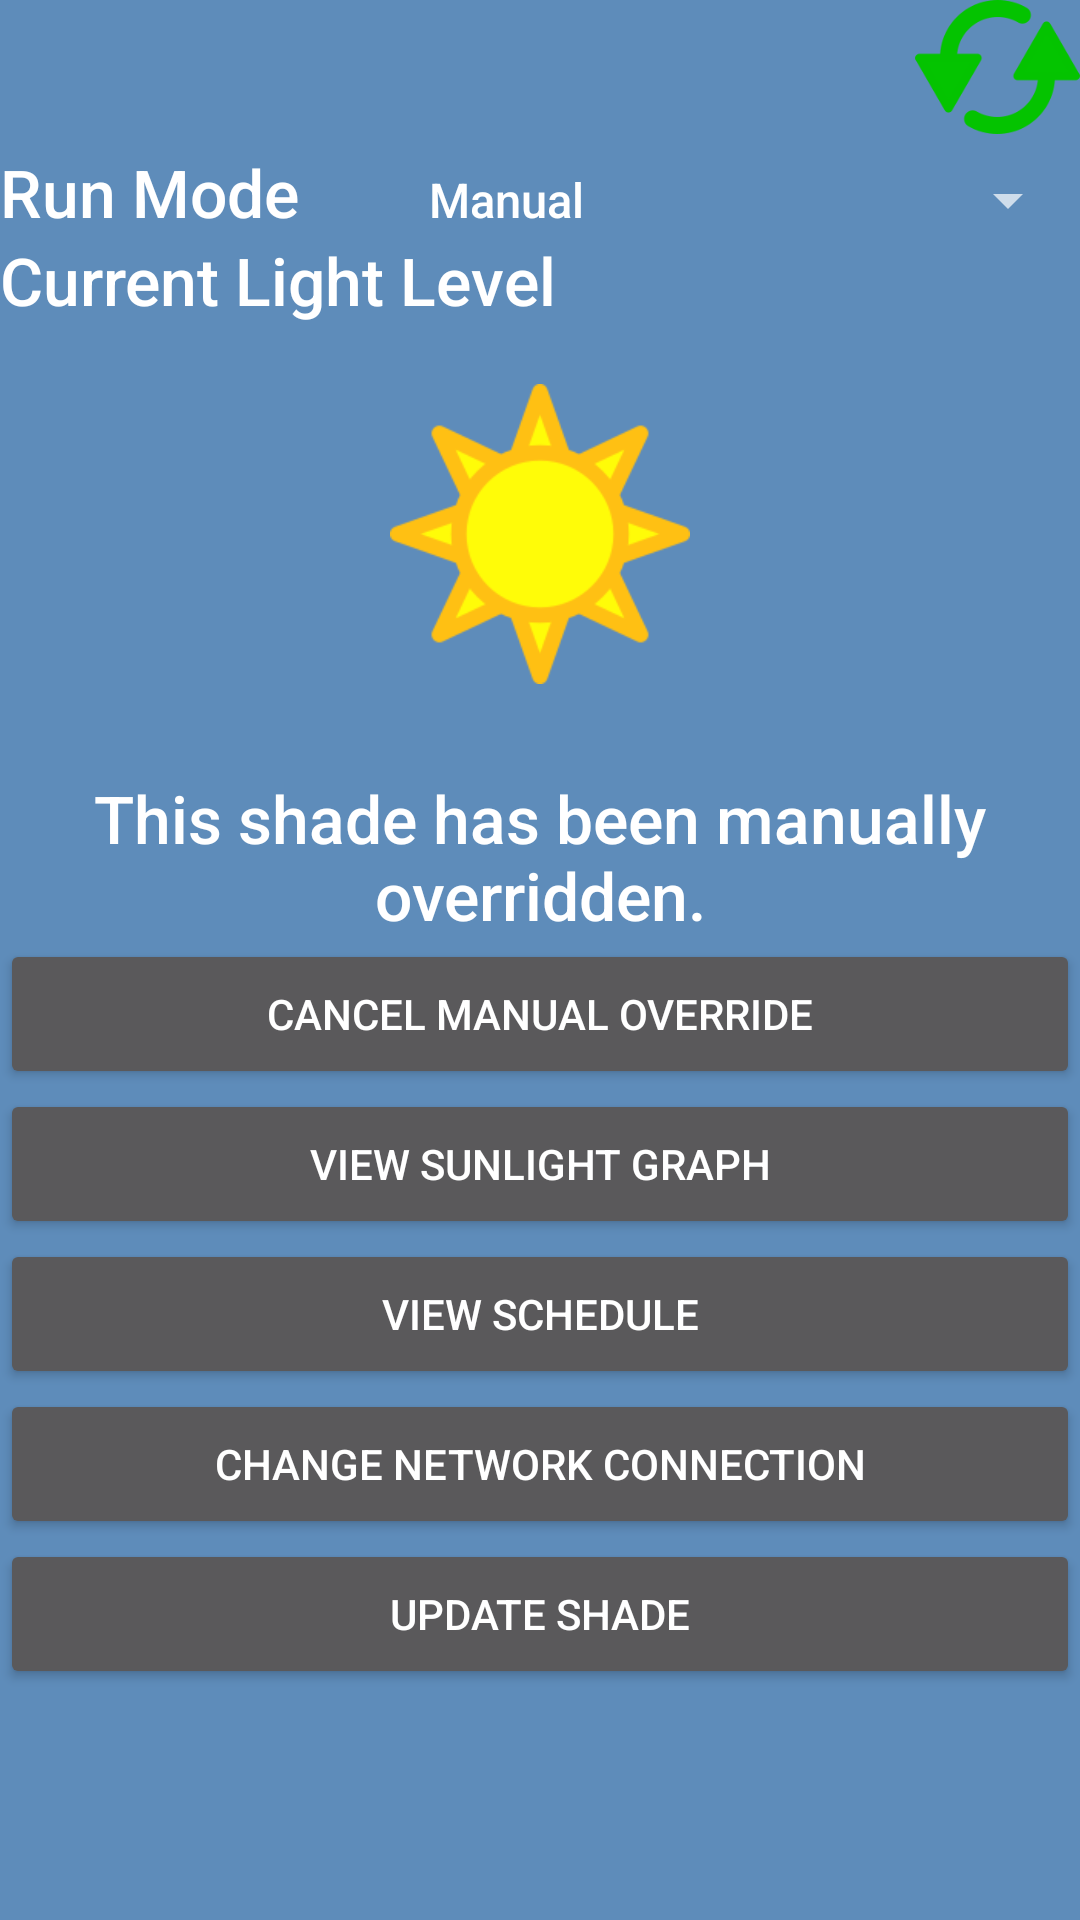

This screen was rendered from an Android layout file. Write that file and the resources it references.
<!-- AndroidManifest.xml: application theme AppTheme -->
<!-- res/layout/shade.xml -->
<?xml version="1.0" encoding="utf-8"?>
<LinearLayout xmlns:android="http://schemas.android.com/apk/res/android"
    android:orientation="vertical"
    android:layout_width="fill_parent"
    android:layout_height="fill_parent">

    <RelativeLayout
        android:layout_width="match_parent"
        android:layout_height="wrap_content">

        <TextView
            android:id="@+id/textViewShadeName"
            android:layout_width="fill_parent"
            android:layout_height="wrap_content"
            android:text=""
            android:textAppearance="?android:attr/textAppearanceLarge"
            android:gravity="center"
            android:padding="10dp" />

        <ImageButton
            android:background="#0000"
            android:layout_width="wrap_content"
            android:layout_height="wrap_content"
            android:id="@+id/refreshButton"
            android:src="@drawable/refresh_button"
            android:adjustViewBounds="true"
            android:scaleType="fitCenter"
            android:maxHeight="45dp"
            android:layout_gravity="center_horizontal"
            android:layout_alignParentEnd="true" />
    </RelativeLayout>

    <ScrollView
        android:layout_width="fill_parent"
        android:layout_height="wrap_content"
        android:id="@+id/scrollView7" >

        <LinearLayout
            android:orientation="vertical"
            android:layout_width="match_parent"
            android:layout_height="match_parent">

            <LinearLayout
                android:layout_width="fill_parent"
                android:layout_height="wrap_content">

                <TextView
                    android:id="@+id/shadeModeTextView"
                    android:layout_width="0dip"
                    android:layout_height="wrap_content"
                    android:text="@string/run_mode"
                    android:textAppearance="?android:attr/textAppearanceLarge"
                    android:layout_weight="0.6"/>

                <Spinner
                    android:id="@+id/spinnerShadeMode"
                    android:layout_width="0dip"
                    android:layout_height="wrap_content"
                    android:layout_weight="1"
                    android:entries="@array/shade_run_mode"/>

            </LinearLayout>

            <LinearLayout
                android:id="@+id/linearLayout2"
                android:layout_width="fill_parent"
                android:layout_height="wrap_content">

                <TextView
                    android:id="@+id/textView2"
                    android:layout_width="0dip"
                    android:layout_height="wrap_content"
                    android:text="@string/current_voltage"
                    android:textAppearance="?android:attr/textAppearanceLarge"
                    android:layout_weight="0.6"/>

                <TextView
                    android:id="@+id/textViewVoltage"
                    android:layout_width="fill_parent"
                    android:layout_height="wrap_content"
                    android:text=""
                    android:textAppearance="?android:attr/textAppearance"
                    android:gravity="center_horizontal|center_vertical"/>

            </LinearLayout>

            <ImageView
                android:id="@+id/imageViewIcon"
                android:layout_width="match_parent"
                android:layout_height="wrap_content"
                android:layout_marginTop="20dp"
                android:layout_marginBottom="10dp"
                android:src="@drawable/sun"
                android:adjustViewBounds="true"
                android:maxHeight="100dp" />

            <LinearLayout
                android:layout_width="fill_parent"
                android:layout_height="fill_parent"
                android:gravity="bottom"
                android:orientation="vertical"
                android:layout_marginTop="20dp">

                <LinearLayout
                    android:id="@+id/override_layout"
                    android:layout_width="fill_parent"
                    android:layout_height="wrap_content"
                    android:orientation="vertical"
                    android:visibility="visible">

                    <TextView
                        android:id="@+id/cancel_override_text_view"
                        android:layout_width="fill_parent"
                        android:layout_height="wrap_content"
                        android:text="@string/overriding"
                        android:textAppearance="?android:attr/textAppearanceLarge"
                        android:gravity="bottom"
                        android:textAlignment="center" />

                    <Button
                        android:id="@+id/cancel_override_bttn"
                        android:layout_width="fill_parent"
                        android:layout_height="50dp"
                        android:text="@string/cancel_override"/>
                </LinearLayout>

                <Button
                    android:id="@+id/view_sunlight_bttn"
                    android:layout_width="fill_parent"
                    android:layout_height="50dp"
                    android:text="@string/view_sunlight_graph"/>

                <Button
                    android:id="@+id/view_schedule_bttn"
                    android:layout_width="fill_parent"
                    android:layout_height="50dp"
                    android:text="@string/view_schedule"/>

                <Button
                    android:id="@+id/connect_shade_bttn"
                    android:layout_width="fill_parent"
                    android:layout_height="50dp"
                    android:text="@string/edit_connection"/>


                <Button
                    android:id="@+id/update_shade_bttn"
                    android:layout_width="fill_parent"
                    android:layout_height="50dp"
                    android:text="@string/update_shade"/>

            </LinearLayout>
        </LinearLayout>
    </ScrollView>

</LinearLayout>
<!-- resources referenced by this layout -->
<resources>
  <string-array name="shade_run_mode">
          <item>@string/manual_mode</item>
          <item>@string/energy_mode</item>
          <item>@string/preservation_mode</item>
          <item>@string/convenience_mode</item>
          <item>@string/schedule_mode</item>
          <item>@string/open_mode</item>
          <item>@string/closed_mode</item>
          <item>@string/user_mode</item>
          <item>@string/room_mode</item>
      </string-array>
  <!-- drawable refresh_button (drawable-hdpi) -->
  <?xml version="1.0" encoding="utf-8"?>
  <selector xmlns:android="http://schemas.android.com/apk/res/android">
      <item android:drawable="@drawable/refresh_pressed"
          android:state_pressed="true" />
      <item android:drawable="@drawable/refresh"
          android:state_focused="true" />
      <item android:drawable="@drawable/refresh" />
  </selector>
  <!-- drawable sun: png bitmap (drawable-hdpi, 8821 bytes) -->
  <string name="cancel_override">Cancel Manual Override</string>
  <string name="current_voltage">Current Light Level</string>
  <string name="edit_connection">Change Network Connection</string>
  <string name="overriding">This shade has been manually overridden.</string>
  <string name="run_mode">Run Mode</string>
  <string name="update_shade">Update Shade</string>
  <string name="view_schedule">View Schedule</string>
  <string name="view_sunlight_graph">View Sunlight Graph</string>
  <style name="AppTheme" parent="Theme.AppCompat">
          <item name="windowActionBar">false</item>
          <item name="android:windowNoTitle">false</item>
  
          <item name="android:windowTitleSize">60dip</item>
          <item name="android:windowTitleBackgroundStyle">@style/CustomWindowTitleBackground</item>
  
          
          
          
          
  
          <item name="android:windowBackground">@color/colorPrimaryDark</item>
          <item name="android:fontFamily">sans-serif-medium</item>
  
          
      </style>
  <string name="manual_mode">Manual</string>
  <string name="energy_mode">Energy Saving</string>
  <string name="preservation_mode">Preservation</string>
  <string name="convenience_mode">Convenience</string>
  <string name="schedule_mode">Schedule</string>
  <string name="open_mode">Open</string>
  <string name="closed_mode">Closed</string>
  <string name="user_mode">Home</string>
  <string name="room_mode">Room</string>
  <!-- drawable refresh_pressed: png bitmap (drawable-hdpi, 2341 bytes) -->
  <!-- drawable refresh: png bitmap (drawable-hdpi, 6017 bytes) -->
  <style name="CustomWindowTitleBackground">
          <item name="android:background">@color/colorPrimaryDark</item>
      </style>
  <color name="colorPrimaryDark">#5e8cba</color>
</resources>
